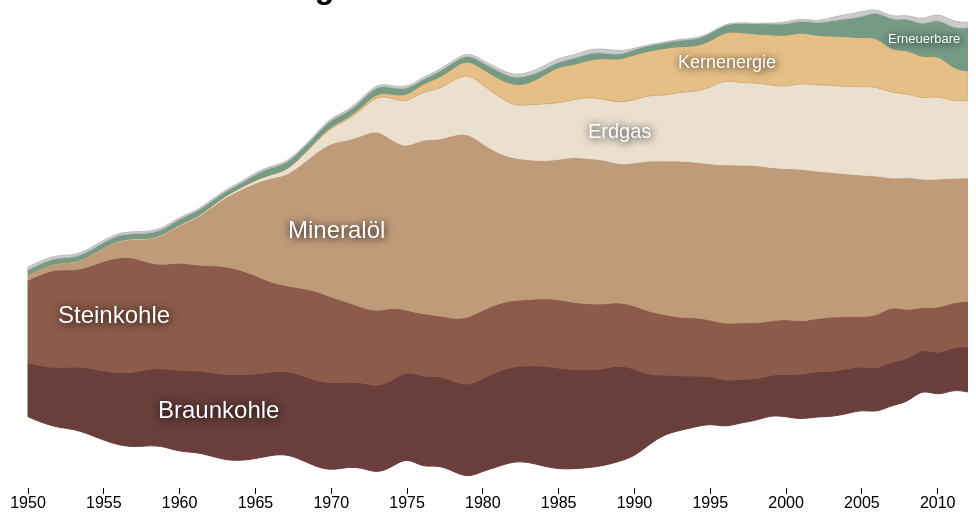
D3 v3 page, settled after 360 driven frames (6 s of simulated time); the page loaded 1 data file(s).


// ── streamgraph.js
/*
 * for commented source please see readme.md
 */

var width = 960,
    height = 500;

var svg = d3.select("body").append("svg")
    .attr("width", width)
    .attr("height", height);

d3.tsv('energymix.tsv', function(err, data) {
    var keys = d3.keys(data[0]).slice(1),
        layers = [];

    keys.forEach(function(key) {
        var layer = [];
        layers.push(layer);
        data.forEach(function(row) {
            layer.push({
                x: new Date(Number(row.Jahr), 0, 1),
                y: Number(row[key])
            });
        });
    });

    var stack = d3.layout.stack().offset("wiggle");

    layers = stack(layers);

    var x = d3.time.scale()
        .domain([layers[0][0].x, layers[0][data.length-1].x])
        .range([20, width]);

    var y = d3.scale.linear()
        .domain([0, d3.max(layers, function(layer) {
            return d3.max(layer, function(d) {
                return d.y0 + d.y;
            });
        })]).range([height-30, 0]);

    var area = d3.svg.area()
        .x(function(d) { return x(d.x); })
        .y0(function(d) { return y(d.y0); })
        .y1(function(d) { return y(d.y0 + d.y); })
        .interpolate('basis');

    svg.selectAll("path")
        .data(layers)
      .enter().append("path")
        .attr("d", area)
        .attr("class", function(d, i) { return keys[i]; });

    var labels = [
        { text: 'Steinkohle', x: 50, y: 315, size: 24 },
        { text: 'Braunkohle', x: 150, y: 410, size: 24 },
        { text: 'Mineralöl', x: 280, y: 230, size: 24 },
        { text: 'Erdgas', x: 580, y: 130, size: 20 },
        { text: 'Kernenergie', x: 670, y: 60, size: 18 },
        { text: 'Erneuerbare', x: 880, y: 35, size: 13 }
    ];
    svg.selectAll("text")
         .data(labels)
       .enter().append("text")
         .attr('x', function(d) { return d.x; })
         .attr('y', function(d) { return d.y; })
         .attr('class', function(d) { return 'label '+d.text; })
         .attr('style', function(d) { return 'font-size:'+d.size+'px'; })
         .text(function(d) { return d.text; });

    var xAxis = d3.svg.axis().scale(x);

    svg.append('svg:g')
        .attr('class', 'axis')
        .attr('transform', 'translate(0, '+(height-20)+')')
        .call(xAxis);
});


### data: energymix.tsv
Jahr	Braunkohle	Steinkohle	Mineralöl	Erdgas	Kernenergie	Erneuerbare	Sonstige
1950	66.94	103.3	6.302	0.086	0.000	6.427	3.594
1951	70.87	116.2	7.194	0.106	0.000	6.289	3.319
1952	74.25	123.6	8.018	0.132	0.000	6.485	3.019
1953	77.9	119.5	9.769	0.166	0.000	5.787	2.783
1954	82.5	125.9	12.71	0.231	0.000	6.373	2.830
1955	86.48	137.5	16.39	0.423	0.000	6.502	2.569
1956	89.95	144.2	21.01	0.614	0.000	6.659	2.346
1957	93.15	143.6	23	0.639	0.000	6.026	2.316
1958	95.47	131.5	29.78	0.669	0.000	6.850	2.094
1959	97.39	129	37.39	0.786	0.000	5.995	2.250
1960	100.8	135.8	46.79	0.920	0.000	7.216	1.796
1961	101.7	131.2	57.01	1.074	0.027	7.055	1.554
1962	103.8	133.3	70.94	1.338	0.073	6.208	1.600
1963	106.3	135.3	85.96	1.809	0.075	5.730	1.700
1964	107.5	130.5	99.63	2.627	0.111	4.932	1.825
1965	105.2	123.5	115.2	3.604	0.135	7.134	1.794
1966	104	111.6	130.3	4.344	0.207	8.604	1.777
1967	103.7	106.4	136.8	5.754	0.564	8.164	1.647
1968	105.5	108.2	153.1	9.463	0.767	8.044	1.658
1969	107.1	112.2	172.4	13.37	1.878	6.781	1.555
1970	108.8	107.2	192.9	18.77	2.312	8.748	2.110
1971	106.1	100.2	200.8	24.95	2.190	6.744	2.289
1972	106.3	93.29	213.5	32.41	3.275	8.627	2.365
1973	107.8	93.97	227.8	42.04	4.050	8.860	2.310
1974	107.6	91.7	208.2	52.79	5.030	8.010	2.330
1975	108.5	74.75	202.2	56.01	8.201	8.148	2.299
1976	112.8	78.79	218.6	59.1	10.07	4.710	2.430
1977	111.6	75.03	218.1	62.39	13.98	7.600	2.420
1978	112.6	77.31	228.6	68.03	15.09	7.010	2.550
1979	114.3	84.89	231.7	74.15	17.98	6.450	2.590
1980	115.6	85.22	206.7	73.9	19.23	8.253	2.902
1981	118.9	84.48	187.7	70.6	22.55	9.367	3.262
1982	118.5	82.61	177.1	65.54	25.3	8.631	3.529
1983	119.9	82.62	174.4	68.12	26.48	9.608	3.884
1984	125.1	84.18	171.5	71.15	35.03	6.998	4.443
1985	125.8	85.69	174.5	70.31	46.19	6.018	4.484
1986	123.5	83.87	181.9	71.24	43.02	7.578	4.357
1987	121.7	82.56	180.7	77.14	46.54	8.725	4.486
1988	120.7	80.59	180.7	74.8	51.57	6.729	4.878
1989	120.2	78.7	171.1	77.49	53.01	5.792	4.824
1990	109.2	78.69	178	78.23	56.9	6.692	0.852
1991	85.54	79.5	188.5	82.2	54.89	6.728	1.134
1992	74.25	74.92	191.5	81.27	59.13	7.065	0.460
1993	67.65	72.97	195.6	86	57.15	7.769	1.140
1994	63.51	73.01	193.8	87.57	56.3	8.619	1.153
1995	59.18	70.28	194.1	95.49	57.39	9.373	1.053
1996	57.59	71.31	198.2	106.9	60.19	9.206	-0.192
1997	54.44	70.46	196.3	102.1	63.43	11.75	0.174
1998	51.66	70.25	197.1	103	60.2	12.94	0.331
1999	50.25	67.12	191	102.7	63.31	13.76	0.530
2000	52.89	68.97	187.6	101.9	63.16	14.21	2.654
2001	55.72	66.49	190.3	107.4	63.75	14.75	2.432
2002	56.74	65.74	183.6	107.2	61.35	15.54	2.034
2003	55.93	68.57	180.4	108.5	61.44	19.14	4.154
2004	56.23	65.14	177.9	109.1	62.18	22.18	5.126
2005	54.45	61.67	176.3	110.2	60.69	26.25	6.531
2006	53.76	67.02	174.7	111.3	62.29	32.03	3.414
2007	55.03	68.82	157.8	106.5	52.31	38.1	3.433
2008	53.03	61.42	167.3	104.4	55.38	39.14	4.430
2009	51.42	51.06	158.2	100.2	50.22	40.98	6.137
... 3 more rows